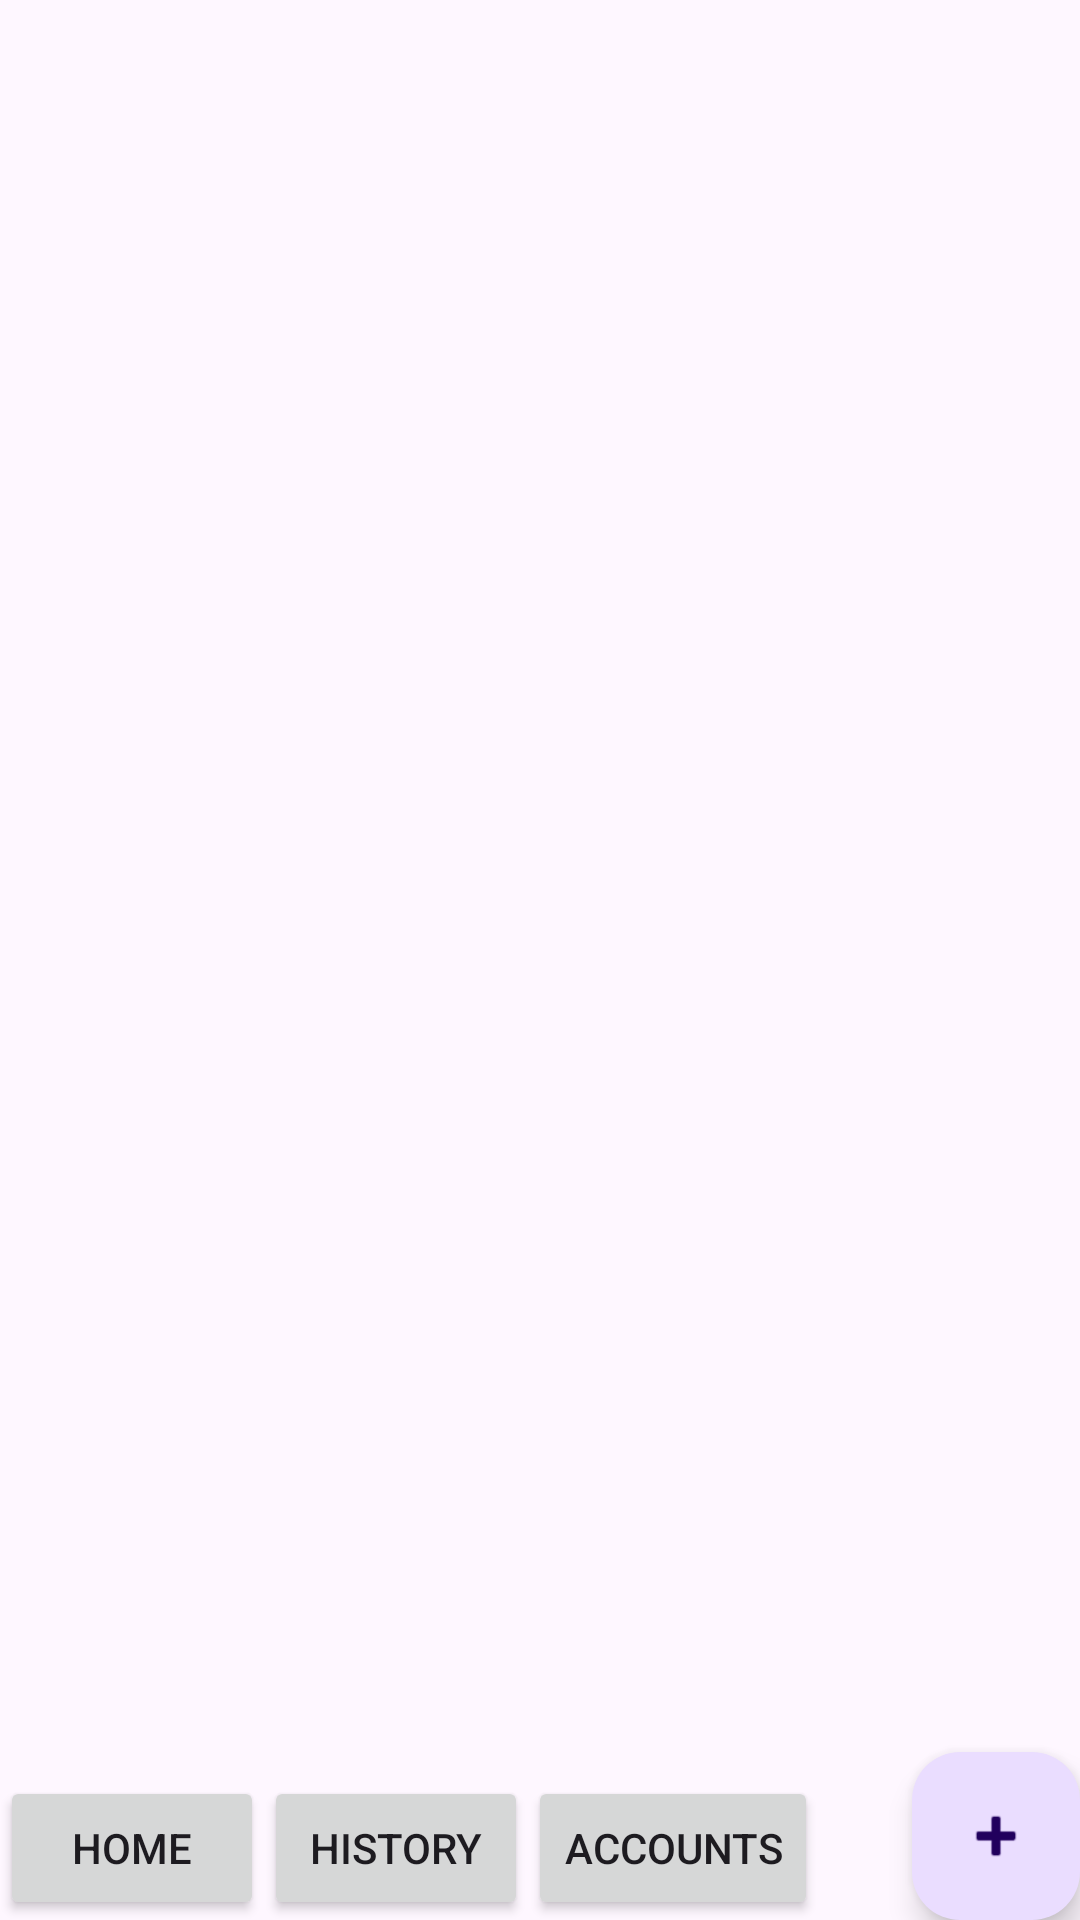

Reconstruct the res/layout file that produces this screen, plus the resources it refers to.
<!-- AndroidManifest.xml: application theme Theme.MoneyPlan7 -->
<!-- res/layout/activity_main.xml -->
<?xml version="1.0" encoding="utf-8"?>
<androidx.constraintlayout.widget.ConstraintLayout xmlns:android="http://schemas.android.com/apk/res/android"
    xmlns:app="http://schemas.android.com/apk/res-auto"
    xmlns:tools="http://schemas.android.com/tools"
    android:layout_width="match_parent"
    android:layout_height="match_parent"
    tools:context=".MainActivity">

    <Button
        android:id="@+id/button_home"
        style="@style/Widget.AppCompat.Button"
        android:layout_width="wrap_content"
        android:layout_height="wrap_content"
        android:onClick="onClickHome"
        android:text="Home"
        app:layout_constraintBottom_toBottomOf="parent"
        app:layout_constraintStart_toStartOf="parent" />

    <Button
        android:id="@+id/button_accounts"
        style="@style/Widget.AppCompat.Button"
        android:layout_width="wrap_content"
        android:layout_height="wrap_content"
        android:onClick="onClickAccounts"
        android:text="Accounts"
        app:layout_constraintBottom_toBottomOf="parent"
        app:layout_constraintStart_toEndOf="@+id/button_history" />

    <Button
        android:id="@+id/button_history"
        style="@style/Widget.AppCompat.Button"
        android:layout_width="wrap_content"
        android:layout_height="wrap_content"
        android:onClick="onClickHistory"
        android:text="History"
        app:layout_constraintBottom_toBottomOf="parent"
        app:layout_constraintStart_toEndOf="@+id/button_home" />

    <FrameLayout
        android:id="@+id/conteiner"
        android:layout_width="wrap_content"
        android:layout_height="700dp"
        app:layout_constraintBottom_toBottomOf="parent"
        app:layout_constraintEnd_toEndOf="parent"
        app:layout_constraintStart_toStartOf="parent"
        app:layout_constraintTop_toTopOf="parent">

    </FrameLayout>

    <com.google.android.material.floatingactionbutton.FloatingActionButton
        android:id="@+id/floatingActionButton3"
        android:layout_width="wrap_content"
        android:layout_height="wrap_content"
        android:clickable="true"
        android:onClick="onClickAdd"
        app:layout_constraintBottom_toBottomOf="parent"
        app:layout_constraintEnd_toEndOf="parent"
        app:srcCompat="@android:drawable/ic_input_add" />

</androidx.constraintlayout.widget.ConstraintLayout>
<!-- resources referenced by this layout -->
<resources>
  <style name="Theme.MoneyPlan7" parent="Base.Theme.MoneyPlan7" />
  <style name="Base.Theme.MoneyPlan7" parent="Theme.Material3.DayNight.NoActionBar">
          
          
      </style>
</resources>
